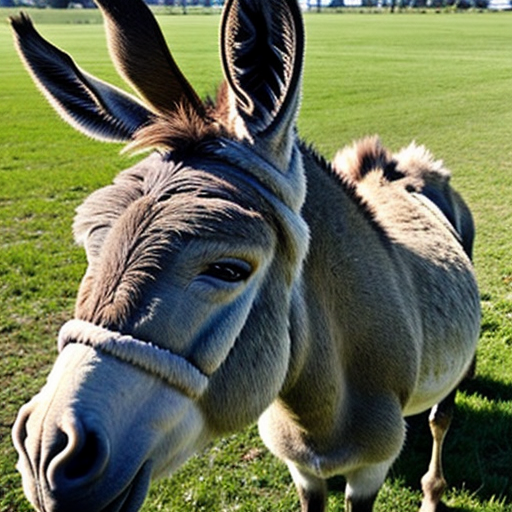
Generation parameters embedded in this image by AUTOMATIC1111 Stable Diffusion web UI or a fork of it (Forge, ...) (PNG 'parameters' text chunk):
donkey
Negative prompt: person, human, men, women, painting, cartoon, anime, comic
Steps: 20, Sampler: DPM++ 2M, Schedule type: Karras, CFG scale: 7, Seed: 1600316981, Size: 512x512, Model hash: 463d6a9fe8, Model: absolutereality_v181, VAE hash: 235745af8d, VAE: vae-ft-mse-840000-ema-pruned.ckpt, Version: v1.10.1